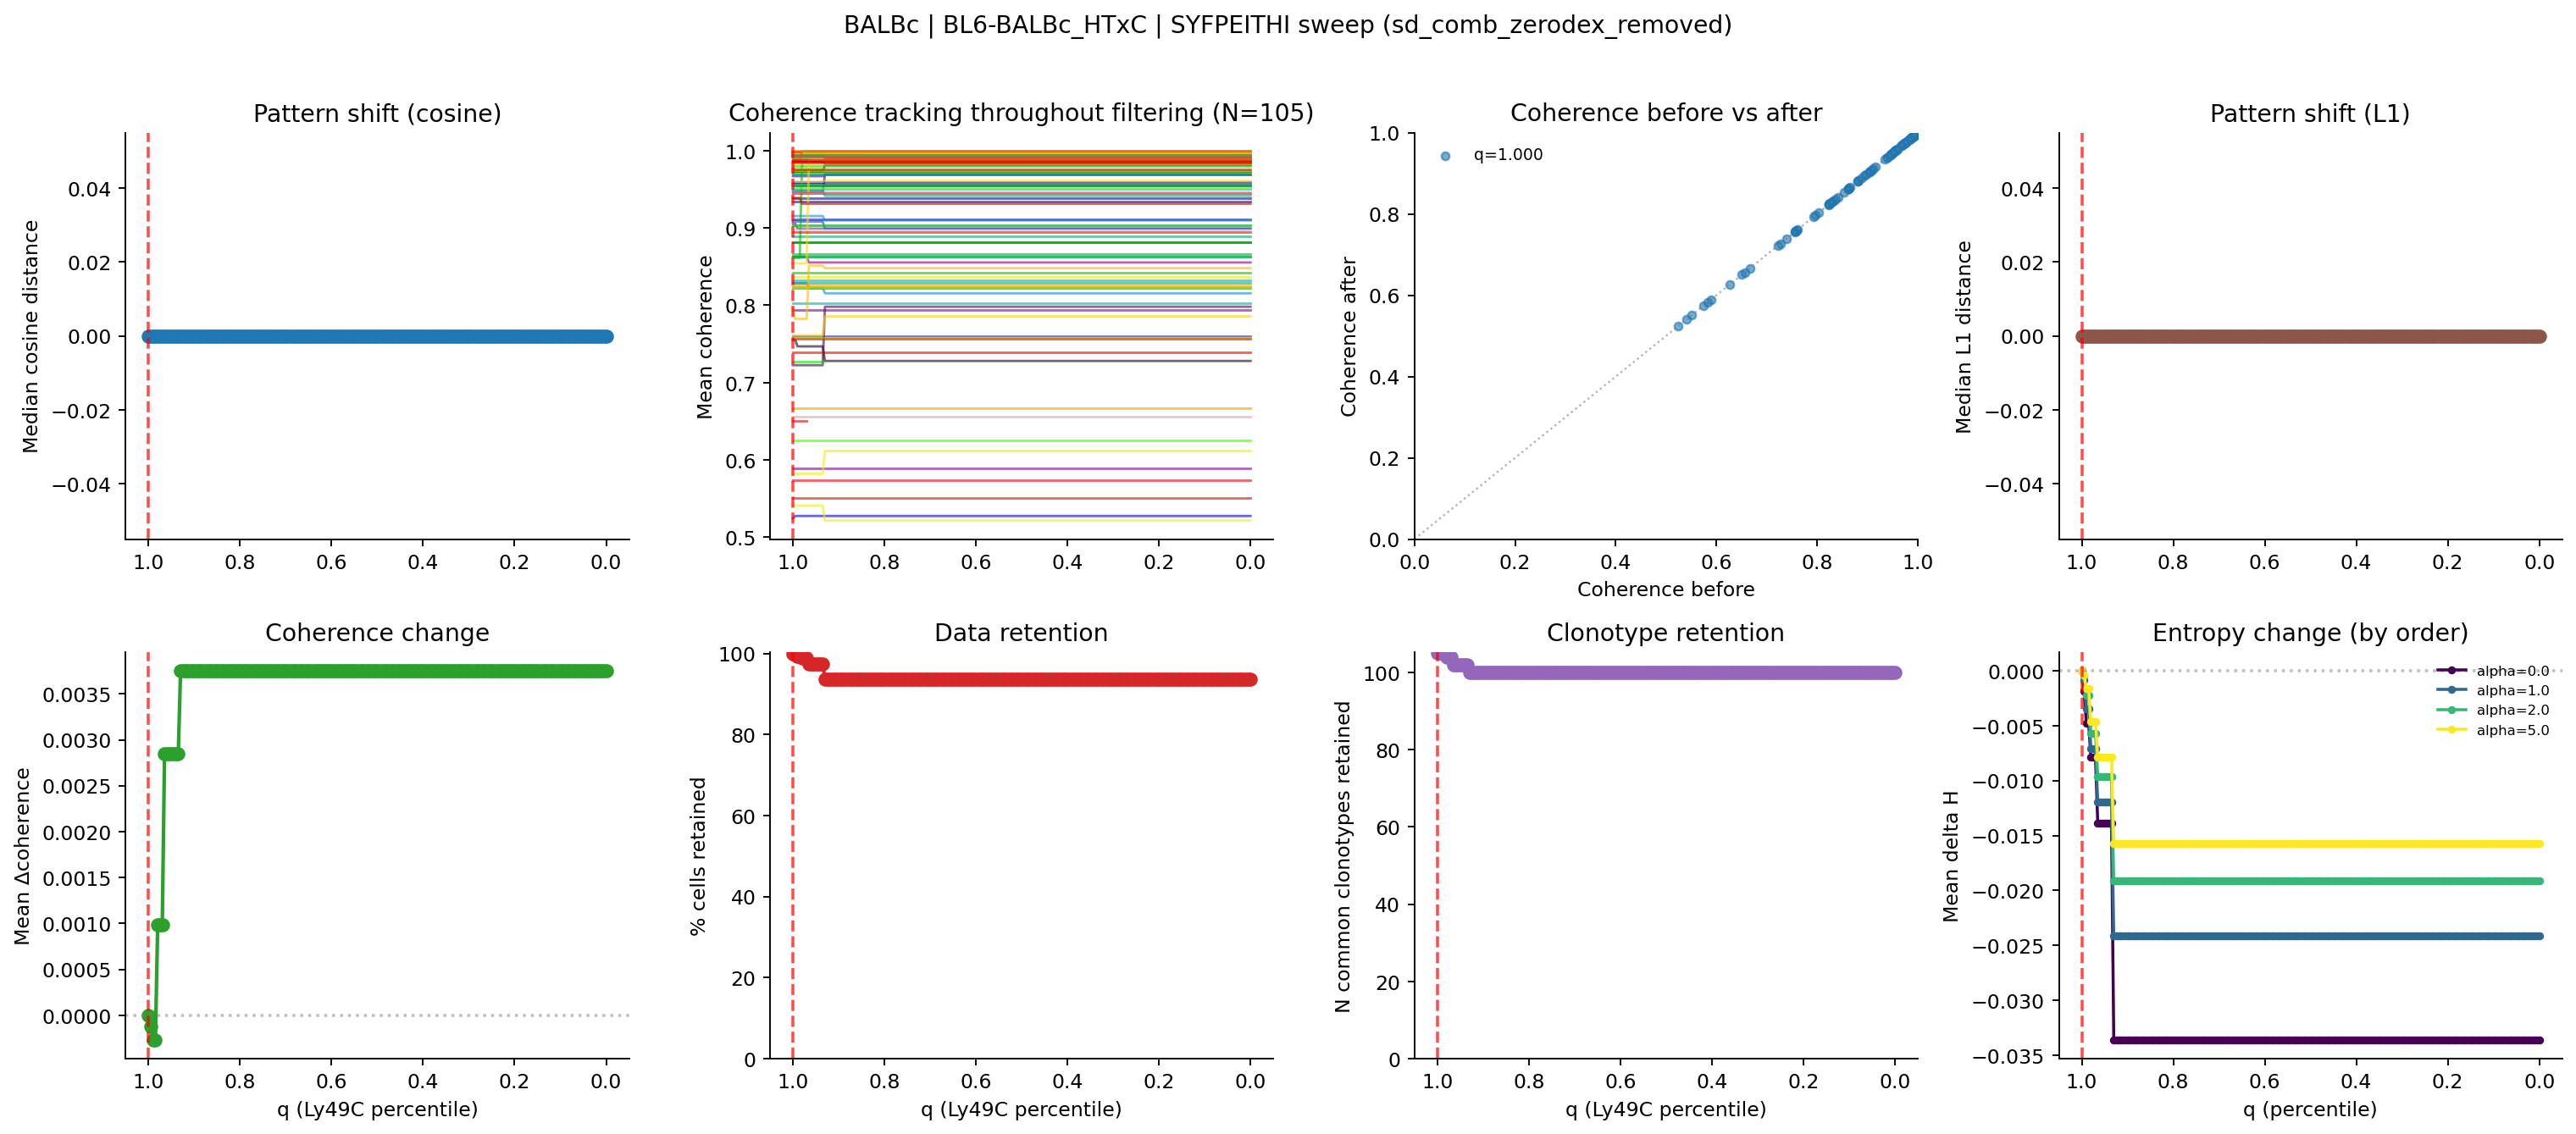

The table this chart was drawn from, first rows:
percentile, thresh_syfpeithi, n_cells, pct_cells_retained, n_clonotypes_baseline_ge5, n_clonotypes_filtered_retained, n_common_clonotypes_retained, median_cosine_dist, median_l1_dist, mean_entropy_change, mean_coherence_change
1.0, 8.0, 1103, 100.0, 105, 105, 105, 0.0, 0.0, 0.0, 0.0
0.995, 4.0, 1100, 99.73, 105, 105, 105, 0.0, 0.0, -0.0008405, -0.0001175
0.99, 3.0, 1096, 99.37, 105, 105, 105, 0.0, 0.0, -0.003497, -0.0002703
0.985, 3.0, 1096, 99.37, 105, 105, 105, 0.0, 0.0, -0.003497, -0.0002703
0.98, 2.0, 1090, 98.82, 105, 104, 104, 0.0, 0.0, -0.007099, 0.0009852
0.975, 2.0, 1090, 98.82, 105, 104, 104, 0.0, 0.0, -0.007099, 0.0009852
0.97, 2.0, 1090, 98.82, 105, 104, 104, 0.0, 0.0, -0.007099, 0.0009852
0.965, 1.0, 1074, 97.37, 105, 102, 102, 0.0, 0.0, -0.01194, 0.002846
0.96, 1.0, 1074, 97.37, 105, 102, 102, 0.0, 0.0, -0.01194, 0.002846
0.955, 1.0, 1074, 97.37, 105, 102, 102, 0.0, 0.0, -0.01194, 0.002846
0.95, 1.0, 1074, 97.37, 105, 102, 102, 0.0, 0.0, -0.01194, 0.002846
0.945, 1.0, 1074, 97.37, 105, 102, 102, 0.0, 0.0, -0.01194, 0.002846
0.94, 1.0, 1074, 97.37, 105, 102, 102, 0.0, 0.0, -0.01194, 0.002846
0.935, 1.0, 1074, 97.37, 105, 102, 102, 0.0, 0.0, -0.01194, 0.002846
0.93, 0.81, 1034, 93.74, 105, 100, 100, 0.0, 0.0, -0.02415, 0.003752
0.925, 0.0, 1034, 93.74, 105, 100, 100, 0.0, 0.0, -0.02415, 0.003752
0.92, 0.0, 1034, 93.74, 105, 100, 100, 0.0, 0.0, -0.02415, 0.003752
0.915, 0.0, 1034, 93.74, 105, 100, 100, 0.0, 0.0, -0.02415, 0.003752
0.91, 0.0, 1034, 93.74, 105, 100, 100, 0.0, 0.0, -0.02415, 0.003752
0.905, 0.0, 1034, 93.74, 105, 100, 100, 0.0, 0.0, -0.02415, 0.003752
0.9, 0.0, 1034, 93.74, 105, 100, 100, 0.0, 0.0, -0.02415, 0.003752
0.895, 0.0, 1034, 93.74, 105, 100, 100, 0.0, 0.0, -0.02415, 0.003752
0.89, 0.0, 1034, 93.74, 105, 100, 100, 0.0, 0.0, -0.02415, 0.003752
0.885, 0.0, 1034, 93.74, 105, 100, 100, 0.0, 0.0, -0.02415, 0.003752
0.88, 0.0, 1034, 93.74, 105, 100, 100, 0.0, 0.0, -0.02415, 0.003752
0.875, 0.0, 1034, 93.74, 105, 100, 100, 0.0, 0.0, -0.02415, 0.003752
0.87, 0.0, 1034, 93.74, 105, 100, 100, 0.0, 0.0, -0.02415, 0.003752
0.865, 0.0, 1034, 93.74, 105, 100, 100, 0.0, 0.0, -0.02415, 0.003752
0.86, 0.0, 1034, 93.74, 105, 100, 100, 0.0, 0.0, -0.02415, 0.003752
0.855, 0.0, 1034, 93.74, 105, 100, 100, 0.0, 0.0, -0.02415, 0.003752
0.85, 0.0, 1034, 93.74, 105, 100, 100, 0.0, 0.0, -0.02415, 0.003752
0.845, 0.0, 1034, 93.74, 105, 100, 100, 0.0, 0.0, -0.02415, 0.003752
0.84, 0.0, 1034, 93.74, 105, 100, 100, 0.0, 0.0, -0.02415, 0.003752
0.835, 0.0, 1034, 93.74, 105, 100, 100, 0.0, 0.0, -0.02415, 0.003752
0.83, 0.0, 1034, 93.74, 105, 100, 100, 0.0, 0.0, -0.02415, 0.003752
0.825, 0.0, 1034, 93.74, 105, 100, 100, 0.0, 0.0, -0.02415, 0.003752
0.82, 0.0, 1034, 93.74, 105, 100, 100, 0.0, 0.0, -0.02415, 0.003752
0.815, 0.0, 1034, 93.74, 105, 100, 100, 0.0, 0.0, -0.02415, 0.003752
0.81, 0.0, 1034, 93.74, 105, 100, 100, 0.0, 0.0, -0.02415, 0.003752
0.805, 0.0, 1034, 93.74, 105, 100, 100, 0.0, 0.0, -0.02415, 0.003752
0.8, 0.0, 1034, 93.74, 105, 100, 100, 0.0, 0.0, -0.02415, 0.003752
0.795, 0.0, 1034, 93.74, 105, 100, 100, 0.0, 0.0, -0.02415, 0.003752
0.79, 0.0, 1034, 93.74, 105, 100, 100, 0.0, 0.0, -0.02415, 0.003752
0.785, 0.0, 1034, 93.74, 105, 100, 100, 0.0, 0.0, -0.02415, 0.003752
0.78, 0.0, 1034, 93.74, 105, 100, 100, 0.0, 0.0, -0.02415, 0.003752
0.775, 0.0, 1034, 93.74, 105, 100, 100, 0.0, 0.0, -0.02415, 0.003752
0.77, 0.0, 1034, 93.74, 105, 100, 100, 0.0, 0.0, -0.02415, 0.003752
0.765, 0.0, 1034, 93.74, 105, 100, 100, 0.0, 0.0, -0.02415, 0.003752
0.76, 0.0, 1034, 93.74, 105, 100, 100, 0.0, 0.0, -0.02415, 0.003752
0.755, 0.0, 1034, 93.74, 105, 100, 100, 0.0, 0.0, -0.02415, 0.003752
0.75, 0.0, 1034, 93.74, 105, 100, 100, 0.0, 0.0, -0.02415, 0.003752
0.745, 0.0, 1034, 93.74, 105, 100, 100, 0.0, 0.0, -0.02415, 0.003752
0.74, 0.0, 1034, 93.74, 105, 100, 100, 0.0, 0.0, -0.02415, 0.003752
0.735, 0.0, 1034, 93.74, 105, 100, 100, 0.0, 0.0, -0.02415, 0.003752
0.73, 0.0, 1034, 93.74, 105, 100, 100, 0.0, 0.0, -0.02415, 0.003752
0.725, 0.0, 1034, 93.74, 105, 100, 100, 0.0, 0.0, -0.02415, 0.003752
0.72, 0.0, 1034, 93.74, 105, 100, 100, 0.0, 0.0, -0.02415, 0.003752
0.715, 0.0, 1034, 93.74, 105, 100, 100, 0.0, 0.0, -0.02415, 0.003752
0.71, 0.0, 1034, 93.74, 105, 100, 100, 0.0, 0.0, -0.02415, 0.003752
0.705, 0.0, 1034, 93.74, 105, 100, 100, 0.0, 0.0, -0.02415, 0.003752
... 141 more rows
